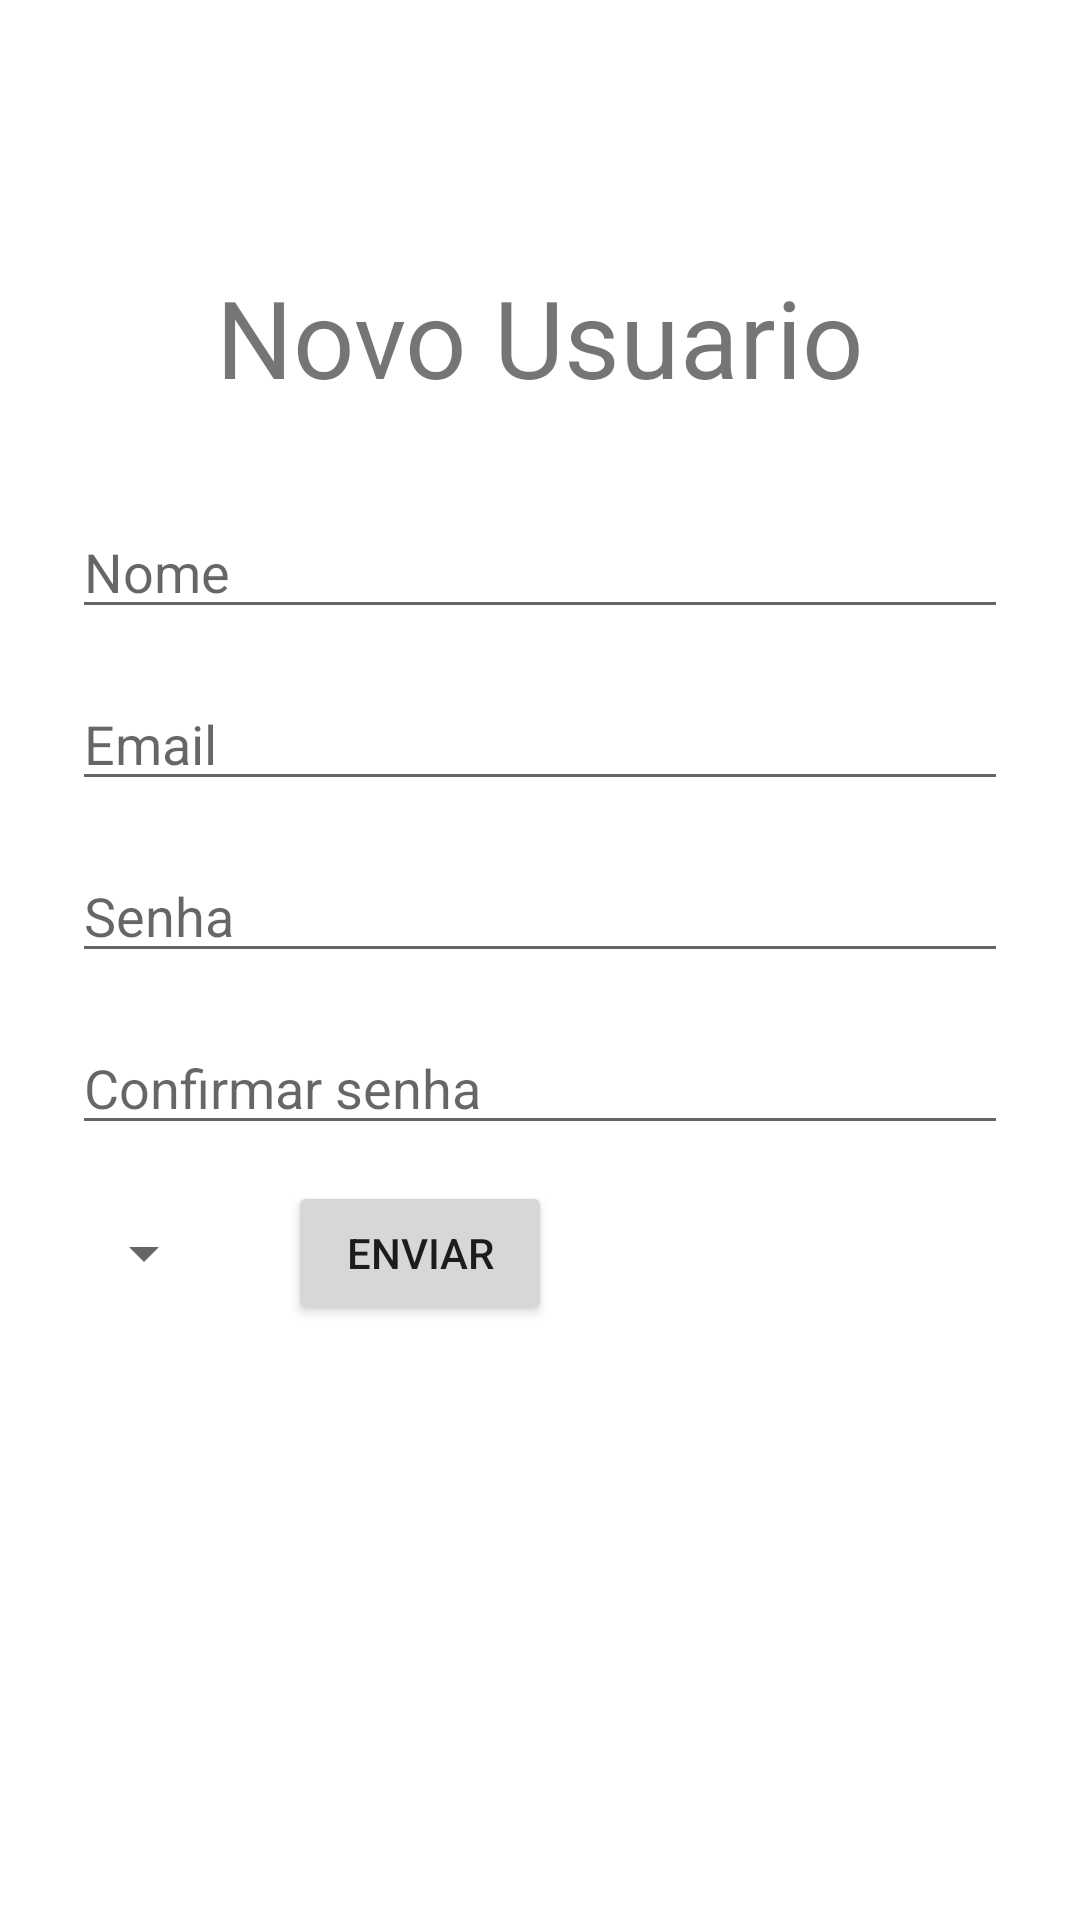

The Android layout XML behind this screen, and the referenced resources:
<!-- AndroidManifest.xml: application theme Theme.LoginJson -->
<!-- res/layout/activity_main.xml -->
<?xml version="1.0" encoding="utf-8"?>
<androidx.constraintlayout.widget.ConstraintLayout xmlns:android="http://schemas.android.com/apk/res/android"
    xmlns:app="http://schemas.android.com/apk/res-auto"
    xmlns:tools="http://schemas.android.com/tools"
    android:layout_width="match_parent"
    android:layout_height="match_parent"
    tools:context=".CreateActivity"
    android:padding="24dp">

    <EditText
        android:id="@+id/ed_loginEmail"
        android:layout_width="match_parent"
        android:layout_height="wrap_content"
        android:layout_marginTop="32dp"
        android:ems="10"
        android:hint="Nome"
        android:inputType="textPersonName"
        app:layout_constraintTop_toBottomOf="@+id/textView"
        tools:layout_editor_absoluteX="16dp" />

    <EditText
        android:id="@+id/ed_emailUser"
        android:layout_width="match_parent"
        android:layout_height="wrap_content"
        android:layout_marginTop="16dp"
        android:ems="10"
        android:hint="Email"
        android:inputType="textPersonName"
        app:layout_constraintTop_toBottomOf="@+id/ed_loginEmail"
        tools:layout_editor_absoluteX="16dp" />


    <EditText
        android:id="@+id/ed_senha"
        android:layout_width="match_parent"
        android:layout_height="wrap_content"
        android:layout_marginTop="16dp"
        android:ems="10"
        android:inputType="textPassword"
        android:hint="Senha"
        app:layout_constraintTop_toBottomOf="@+id/ed_emailUser"
        tools:layout_editor_absoluteX="25dp" />

    <EditText
        android:id="@+id/ed_confirmSenha"
        android:layout_width="match_parent"
        android:layout_height="wrap_content"
        android:layout_marginTop="16dp"
        android:ems="10"
        android:hint="Confirmar senha"
        android:inputType="textPassword"
        app:layout_constraintTop_toBottomOf="@+id/ed_senha"
        tools:layout_editor_absoluteX="24dp" />

    <Spinner
        android:id="@+id/spinner_produtos"
        android:layout_width="wrap_content"
        android:layout_height="wrap_content"
        android:layout_marginTop="24dp"
        app:layout_constraintStart_toStartOf="@+id/ed_confirmSenha"
        app:layout_constraintTop_toBottomOf="@+id/ed_confirmSenha" />

    <Button
        android:id="@+id/btn_LoginEnviar"
        android:layout_width="wrap_content"
        android:layout_height="wrap_content"
        android:layout_marginStart="24dp"
        android:text="Enviar"
        app:layout_constraintBottom_toBottomOf="@+id/spinner_produtos"
        app:layout_constraintStart_toEndOf="@+id/spinner_produtos"
        app:layout_constraintTop_toTopOf="@+id/spinner_produtos" />

    <TextView
        android:id="@+id/textView"
        android:layout_width="wrap_content"
        android:layout_height="wrap_content"
        android:layout_marginTop="64dp"
        android:text="Novo Usuario"
        android:textSize="36sp"
        app:layout_constraintEnd_toEndOf="parent"
        app:layout_constraintStart_toStartOf="parent"
        app:layout_constraintTop_toTopOf="parent" />



</androidx.constraintlayout.widget.ConstraintLayout>
<!-- resources referenced by this layout -->
<resources>
  <style name="Theme.LoginJson" parent="Theme.MaterialComponents.DayNight.DarkActionBar">
          
          <item name="colorPrimary">@color/purple_500</item>
          <item name="colorPrimaryVariant">@color/purple_700</item>
          <item name="colorOnPrimary">@color/white</item>
          
          <item name="colorSecondary">@color/teal_200</item>
          <item name="colorSecondaryVariant">@color/teal_700</item>
          <item name="colorOnSecondary">@color/black</item>
          
          <item name="android:statusBarColor" tools:targetApi="l">?attr/colorPrimaryVariant</item>
          
      </style>
  <!-- not gathered from this repository: default colours our renderer supplied (Android Studio template values) -->
  <color name="purple_500">#FF6200EE</color>
  <color name="purple_700">#FF3700B3</color>
  <color name="teal_200">#FF03DAC5</color>
  <color name="teal_700">#FF018786</color>
  <color name="black">#FF000000</color>
  <color name="white">#FFFFFFFF</color>
</resources>
